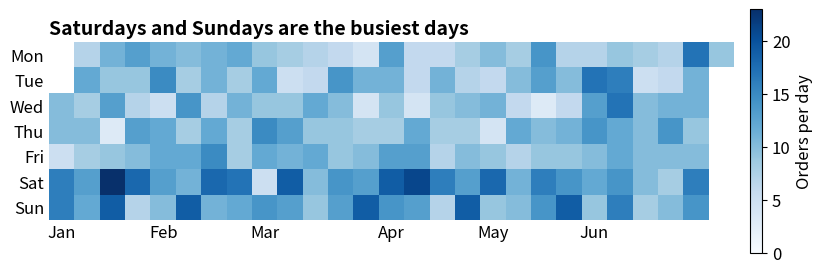

This chart was generated by the following Python code:
import matplotlib
matplotlib.use("Agg")
import numpy as np, pandas as pd, matplotlib.pyplot as plt
plt.rcParams.update({"figure.figsize": (8, 4.2), "figure.dpi": 110, "font.size": 12,
                     "axes.titlesize": 14, "axes.titleweight": "bold", "axes.titlelocation": "left",
                     "axes.spines.top": False, "axes.spines.right": False})
BLUE, ORANGE, TEAL, RED, PURPLE, GREY = "#2b4fd6", "#b84a22", "#357a70", "#aa2d26", "#6a2fd0", "#9a9a9a"
rng = np.random.default_rng(8)
days = pd.date_range("2025-01-01", "2025-06-30")
base = np.where(days.dayofweek >= 5, 15, 9.5)                      # weekends are busier
orders_per_day = rng.poisson(base)
daily = pd.Series(orders_per_day, index=days, name="orders")
print(daily.groupby(daily.index.dayofweek).mean().round(1).rename(index=dict(enumerate(["Mon", "Tue", "Wed", "Thu", "Fri", "Sat", "Sun"]))).to_string())
first_monday = days[0] - pd.Timedelta(days=days[0].dayofweek)
week = ((days - first_monday).days // 7).to_numpy()
grid = np.full((7, week.max() + 1), np.nan)
grid[days.dayofweek, week] = daily.values
fig, ax = plt.subplots(figsize=(9, 3.4))
im = ax.imshow(grid, cmap="Blues", aspect="equal", vmin=0)
ax.set_yticks(range(7), ["Mon", "Tue", "Wed", "Thu", "Fri", "Sat", "Sun"])
month_start = [(d - first_monday).days // 7 for d in pd.date_range("2025-01-01", "2025-06-01", freq="MS")]
ax.set_xticks(month_start, ["Jan", "Feb", "Mar", "Apr", "May", "Jun"])
ax.tick_params(length=0)
for s in ax.spines.values(): s.set_visible(False)
cb = fig.colorbar(im, ax=ax, shrink=0.8, pad=0.02); cb.set_label("Orders per day")
ax.set_title("Saturdays and Sundays are the busiest days")
fig.tight_layout()
fig.savefig("ch08v_calendar.png", dpi=110)
print("saved")
